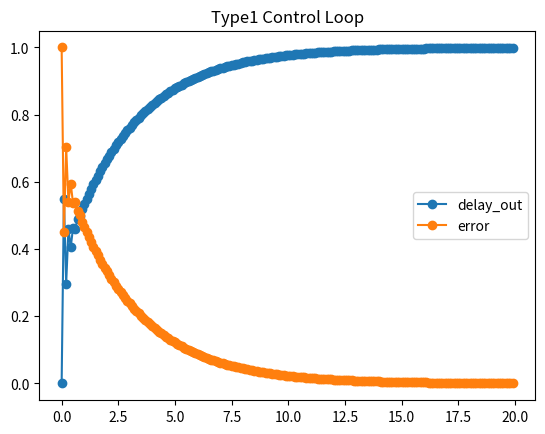
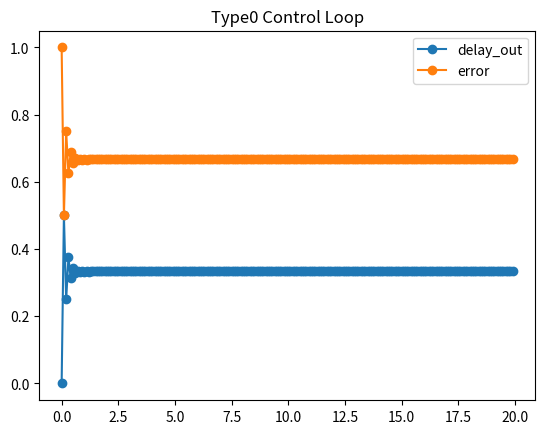

Recreate these plots in Python, in order.
from __future__ import annotations
import numpy as np
import matplotlib.pyplot as plt
from typing import Union, List
from abc import ABC, abstractmethod


class Connector:
    def __init__(self, owner, name):
        self.owner = owner
        self.name = name
        self.connections = []
        self.value = 0
        self.ready = 0

    # def __str__(self):

    def connect(self, inputs: Union[Connector, List[Connector]]):
        if not isinstance(inputs, list):
            inputs = [inputs]
        for input_ in inputs:
            self.connections.append(input_)

    def set(self, value):
        if self.value == value and self.value != 0:
            return  # Ignore if no change
        self.value = value
        self.ready = 1

        for con in self.connections:
            con.set(value)


class Block:
    count = 0

    def __init__(self, name=None):
        if name is not None:
            self.name = name
        else:
            self.name = self.__class__.__name__ + str(self.__class__.count)
            self.__class__.count += 1


class Block2(Block):
    def __init__(self, name=None):
        super().__init__(name)
        self.inpath = Connector(self, 'A')
        self.outpath = Connector(self, 'B')


class Block3(Block):
    def __init__(self, name=None):
        super().__init__(name)
        self.inpath1 = Connector(self, 'A')
        self.inpath2 = Connector(self, 'B')
        self.outpath = Connector(self, 'C')


class Gain(Block2):

    def __init__(self, gain, name=None):
        super().__init__(name)
        # self.inpath = Connector(self, 'A')
        # self.outpath = Connector(self, 'B')
        self.gain = gain

    def compute(self):
        self.outpath.set(self.inpath.value * self.gain)


class Delay(Block2):
    def __init__(self, name=None):
        super().__init__(name)

        # self.inpath = Connector(self, 'A')
        # self.outpath = Connector(self, 'B')
        # self.inval = 0
        # self.outval = 0

    def compute(self):
        self.outpath.set(self.inpath.value)


class Sum(Block3):
    def __init__(self, name=None):
        super().__init__(name)

        # self.inpath1 = Connector(self, 'A')
        # self.inpath2 = Connector(self, 'B')
        # self.outpath = Connector(self, 'C')

    def compute(self):
        self.outpath.set(self.inpath1.value + self.inpath2.value)


class Subtraction(Block3):
    def __init__(self, name=None):
        super().__init__(name)
        # self.inpath1 = Connector(self, 'A')
        # self.inpath2 = Connector(self, 'B')
        # self.outpath = Connector(self, 'C')

    def compute(self):
        self.outpath.set(self.inpath1.value - self.inpath2.value)


num_samples = 200
x = np.ones(num_samples)

# study how to model neural networks from scratch
# this should be similar.
# http://openbookproject.net/courses/python4fun/logic.html
# https://virantha.com/2017/09/22/hardware-simulation-using-curio/
# https://simupy.readthedocs.io/en/latest/overview.html
# https://python.plainenglish.io/how-to-build-simulation-models-with-python-219b33ce9625
# https://www.youtube.com/watch?v=Os7ppbJh4To
# https://pypi.org/project/bdsim/

# simulink alternative
# https://www.collimator.ai/solutions/control-systems

gain_in, gain_out, del_out = 0, 0, 0

Ts = 0.1
stop_time = num_samples * Ts
t = np.arange(0, stop_time, Ts)


class ControlLoop(ABC):

    def __init__(self):
        self.input_node = None
        self.output_node = None
        self.error_node = None

        self.specify_structure()

        self.blocks = [getattr(self, i) for i in self.__dir__() if i[:2] != '__' if isinstance(getattr(self, i), Block)]

    @abstractmethod
    def specify_structure(self):
        pass

    def create_run_order(self):

        self.input_node.ready = 1  # input is always ready

        delay_blocks = [i for i in self.blocks if isinstance(i, Delay)]
        # for count, d_block in enumerate(delay_blocks):
        #     if delay_blocks[count+1] in d_block.outpath.connections:
        for d_block in delay_blocks:  # @todo: re-order delay blocks if they are daisy-chained.
            d_block.compute()

        blocks_wo_delays = list(filter(lambda i: i not in delay_blocks, self.blocks))
        num_blocks_wo_delays = len(blocks_wo_delays)

        blocks_wo_delays_copy = blocks_wo_delays  # this = is just referencing, it's not copying.
        executed_blocks = []
        while len(executed_blocks) < num_blocks_wo_delays:
            for block in blocks_wo_delays_copy:
                if isinstance(block, Block2):
                    if block.inpath.ready:
                        block.compute()
                        executed_blocks.append(block)

                elif isinstance(block, Block3):
                    if block.inpath1.ready and block.inpath2.ready:
                        block.compute()
                        executed_blocks.append(block)

            for i in executed_blocks:
                if i in blocks_wo_delays_copy:
                    blocks_wo_delays_copy.remove(i)

        self.execution_order = delay_blocks + executed_blocks

    def run(self, input_data):

        self.create_run_order()

        delay1_out_arr = []
        err = []
        for i in input_data:
            self.input_node.set(i)

            for j in self.execution_order:
                j.compute()

            delay1_out_arr.append(self.output_node.value)
            err.append(self.error_node.value)

        return delay1_out_arr, err


class Type1CLExample(ControlLoop):

    def specify_structure(self):
        # specify blocks
        self.gain1 = Gain(0.5)
        self.delay1 = Delay()
        self.delay2 = Delay()
        self.sum1 = Sum()
        self.sum2 = Sum()
        self.gain2 = Gain(0.5 * Ts)
        self.sub = Subtraction()

        # specify connections
        self.sub.outpath.connect([self.sum1.inpath1, self.gain1.inpath])
        self.sum1.outpath.connect(([self.delay2.inpath, self.gain2.inpath]))
        self.delay2.outpath.connect(self.sum1.inpath2)

        self.gain1.outpath.connect(self.sum2.inpath1)
        self.gain2.outpath.connect(self.sum2.inpath2)

        self.sum2.outpath.connect(self.delay1.inpath)

        self.delay1.outpath.connect(self.sub.inpath2)

        # specify input, output, and error nodes
        self.input_node = self.sub.inpath1
        self.output_node = self.delay1.outpath
        self.error_node = self.sub.outpath


class Type0CLExample(ControlLoop):

    def specify_structure(self):
        # specify blocks
        self.gain1 = Gain(0.5)
        self.delay1 = Delay()
        # self.delay2 = Delay()
        # self.sum1 = Sum()
        # self.sum2 = Sum()
        # self.gain2 = Gain(0.5 * Ts)
        self.sub = Subtraction()

        # specify connections
        self.sub.outpath.connect(self.gain1.inpath)
        self.gain1.outpath.connect(self.delay1.inpath)
        self.delay1.outpath.connect(self.sub.inpath2)

        # specify input, output, and error nodes
        self.input_node = self.sub.inpath1
        self.output_node = self.delay1.outpath
        self.error_node = self.sub.outpath


t1_cl = Type1CLExample()
delay1_out_arr, err = t1_cl.run(x)

plt.figure()
plt.plot(t, delay1_out_arr, '-o', label='delay_out')
plt.plot(t, err, '-o', label='error')
plt.title('Type1 Control Loop')
plt.legend()

t0_cl = Type0CLExample()
delay1_out_arr, err = t0_cl.run(x)
plt.figure()
plt.plot(t, delay1_out_arr, '-o', label='delay_out')
plt.plot(t, err, '-o', label='error')
plt.title('Type0 Control Loop')
plt.legend()

plt.show()

# # *********************************** Sim without ControlLoop class  ***********************************
# gain1 = Gain(0.5)
# delay1 = Delay()
# delay2 = Delay()
# sum1 = Sum()
# sum2 = Sum()
# gain2 = Gain(0.5 * Ts)
# sub = Subtraction()
#
# sub.outpath.connect([sum1.inpath1, gain1.inpath])
# sum1.outpath.connect(([delay2.inpath, gain2.inpath]))
# delay2.outpath.connect(sum1.inpath2)
#
# gain1.outpath.connect(sum2.inpath1)
# gain2.outpath.connect(sum2.inpath2)
#
# sum2.outpath.connect(delay1.inpath)
#
# delay1.outpath.connect(sub.inpath2)
#
# delay1_out_arr = []
# err = []
# for i in range(num_samples):
#     # gain1.inpath.set(i)
#     sub.inpath1.set(1)
#
#     delay1.compute()
#     delay2.compute()
#
#     sub.compute()
#     gain1.compute()
#     sum1.compute()
#     gain2.compute()
#     sum2.compute()
#
#     # delay1.inpath = gain1.outpath
#
#     delay1_out_arr.append(delay1.outpath.value)
#     err.append(sub.outpath.value)
# plt.figure()
# plt.plot(t, delay1_out_arr, '-o', label='delay_out')
# plt.plot(t, err, '-o', label='error')
#
# plt.legend()
# plt.show()

# # *********************************** Sim without ControlLoop class  ***********************************


# sub.outpath.connect(sum1.inpath1)
# sum1.outpath.connect(delay2.inpath)
# delay2.outpath.connect(sum1.inpath2)
# sum1.outpath.connect(gain2.inpath)
# gain2.outpath.connect(sum2.inpath1)
#
# sub.outpath.connect(sum1.inpath1)
# gain1.outpath.connect(sum2.inpath2)
#
# gain2.outpath.connect(delay1.inpath)
#
# # gain1.outpath.connect(delay1.inpath)
#
# sub.outpath.connect(gain1.inpath)
# # sub.inpath2.connect(delay1.outpath) # as of now, only outpath.connect(inpath) works,
# # because compute changes only outpath, which in turn changes inpath.
# delay1.outpath.connect(sub.inpath2)
